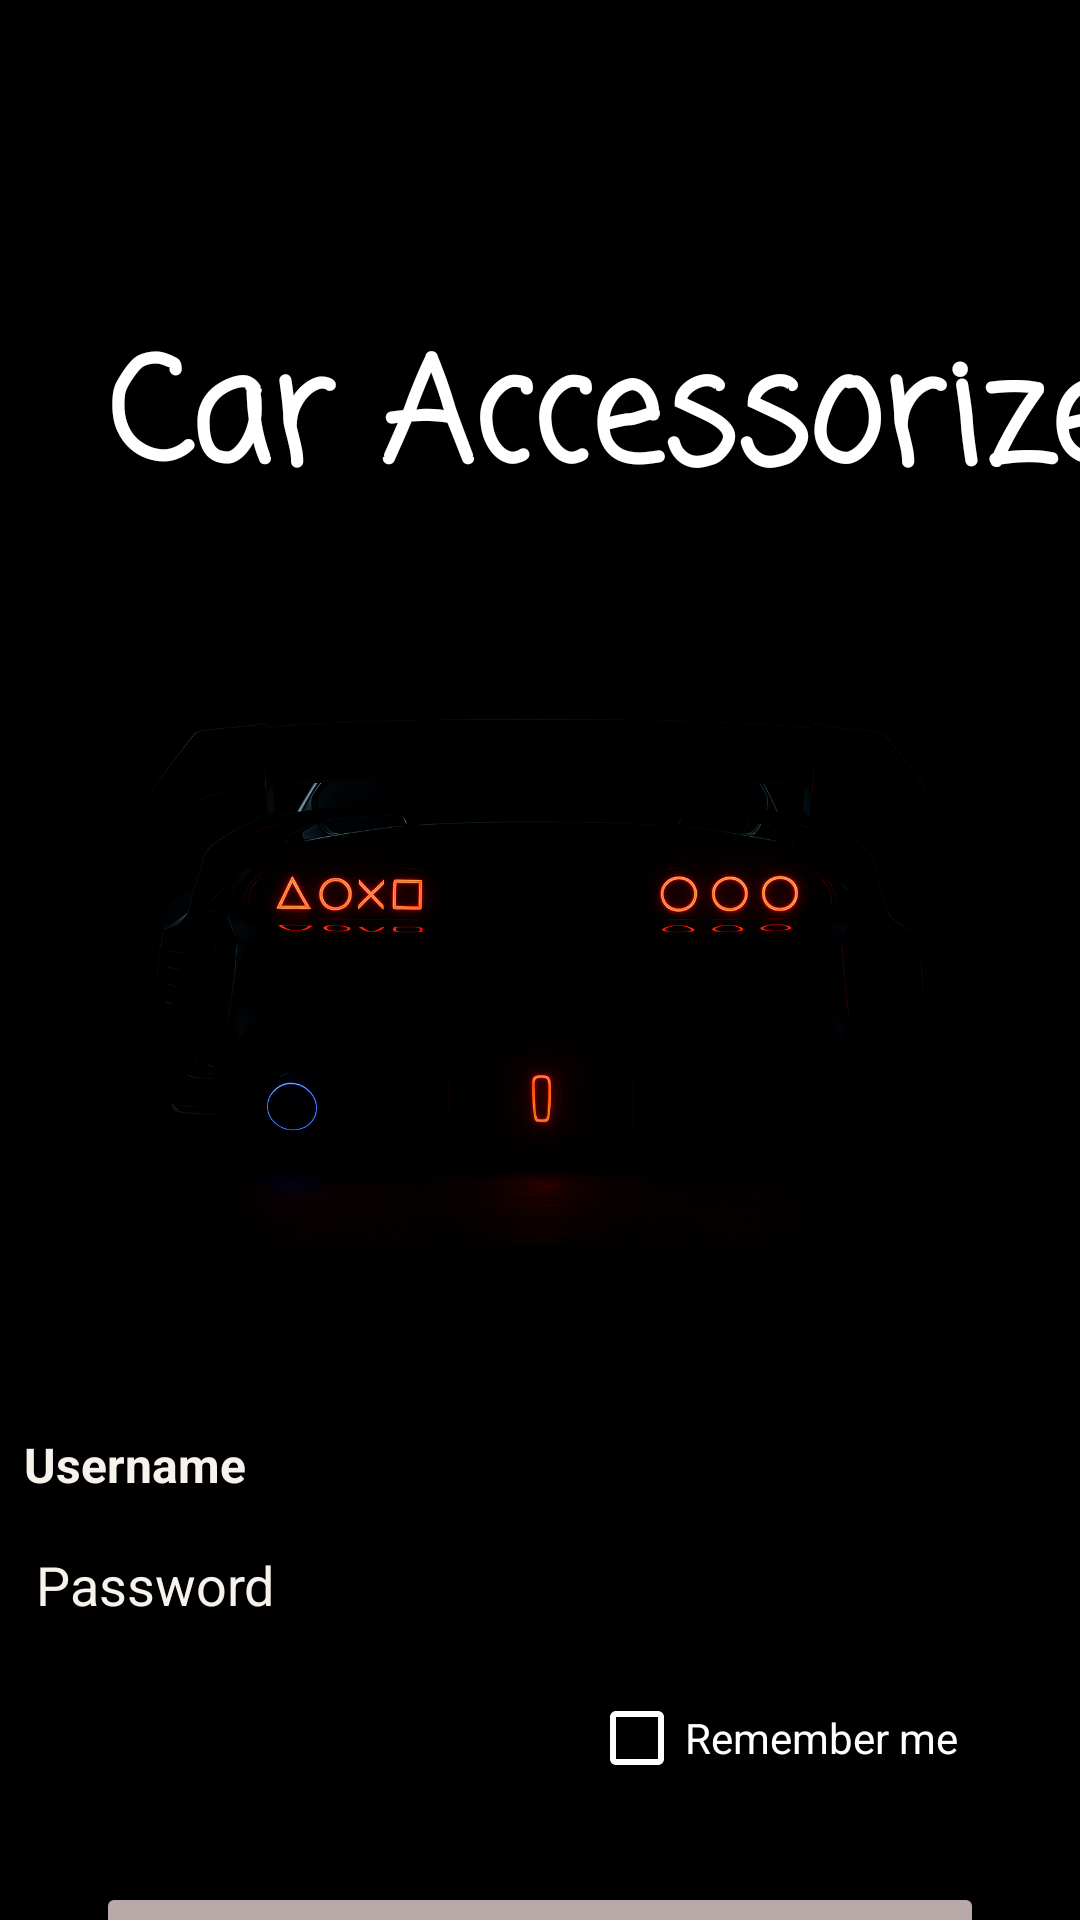

Android layout source for this screen:
<!-- AndroidManifest.xml: application theme Theme.CarAccessories -->
<!-- res/layout/activity_login.xml -->
<?xml version="1.0" encoding="utf-8"?>
<androidx.constraintlayout.widget.ConstraintLayout xmlns:android="http://schemas.android.com/apk/res/android"
    xmlns:app="http://schemas.android.com/apk/res-auto"
    xmlns:tools="http://schemas.android.com/tools"
    android:id="@+id/main"
    android:layout_width="match_parent"
    android:layout_height="match_parent"
    android:background="@color/black"
    tools:context=".Login">


    <TextView
        android:id="@+id/txt"
        android:layout_width="wrap_content"
        android:layout_height="wrap_content"
        android:layout_marginStart="36dp"
        android:layout_marginTop="104dp"
        android:fontFamily="casual"
        android:text="Car Accessorize"
        android:textColor="@color/white"
        android:textSize="48sp"
        android:textStyle="bold"
        app:layout_constraintStart_toStartOf="parent"
        app:layout_constraintTop_toTopOf="parent" />

    <ImageView
        android:id="@+id/img"
        android:layout_width="388dp"
        android:layout_height="206dp"
        app:layout_constraintBottom_toBottomOf="parent"
        app:layout_constraintEnd_toEndOf="parent"
        app:layout_constraintStart_toStartOf="parent"
        app:layout_constraintTop_toBottomOf="@+id/txt"
        app:layout_constraintVertical_bias="0.125"
        app:srcCompat="@drawable/carlogin" />

    <EditText
        android:id="@+id/Name"
        android:layout_width="match_parent"
        android:layout_height="wrap_content"
        android:layout_marginStart="4dp"
        android:layout_marginTop="52dp"
        android:hint="Username"
        android:textAlignment="textStart"
        android:textColor="@color/white"
        android:textColorHint="#F8F2ED"
        android:textSize="16sp"
        android:textStyle="bold"
        app:layout_constraintStart_toStartOf="parent"
        app:layout_constraintTop_toBottomOf="@+id/img"
        tools:ignore="MissingConstraints" />

    <CheckBox
        android:id="@+id/chk"
        android:layout_width="wrap_content"
        android:layout_height="wrap_content"
        android:layout_margin="8dp"
        android:text="Remember me"
        android:textColor="@color/white"
        android:buttonTint="@color/white"
        app:layout_constraintBottom_toBottomOf="parent"
        app:layout_constraintEnd_toEndOf="parent"
        app:layout_constraintHorizontal_bias="0.852"
        app:layout_constraintStart_toStartOf="parent"
        app:layout_constraintTop_toBottomOf="@+id/pass"
        app:layout_constraintVertical_bias="0.0" />


    <EditText
        android:id="@+id/pass"
        android:layout_width="wrap_content"
        android:layout_height="wrap_content"
        android:layout_marginStart="8dp"
        android:layout_marginEnd="8dp"
        android:layout_marginBottom="8dp"
        android:ems="10"
        android:hint="Password"
        android:inputType="textPassword"
        android:textColor="#F8F2ED"
        android:textColorHint="#F8F2ED"
        app:layout_constraintBottom_toBottomOf="parent"
        app:layout_constraintEnd_toEndOf="parent"
        app:layout_constraintHorizontal_bias="0.0"
        app:layout_constraintStart_toStartOf="parent"
        app:layout_constraintTop_toBottomOf="@+id/Name"
        app:layout_constraintVertical_bias="0.0" />

    <Button
        android:id="@+id/Sign"
        android:layout_width="0dp"
        android:layout_height="wrap_content"
        android:layout_marginStart="32dp"
        android:layout_marginTop="80dp"
        android:layout_marginEnd="32dp"
        android:backgroundTint="#B8A8A8"
        android:text="Login"
        android:textColor="@color/white"
        android:textSize="22sp"
        android:textStyle="bold"
        app:layout_constraintEnd_toEndOf="parent"
        app:layout_constraintHorizontal_bias="0.0"
        app:layout_constraintStart_toStartOf="parent"
        app:layout_constraintTop_toBottomOf="@+id/pass" />


</androidx.constraintlayout.widget.ConstraintLayout>
<!-- resources referenced by this layout -->
<resources>
  <color name="black">#FF000000</color>
  <color name="white">#FFFFFFFF</color>
  <!-- drawable carlogin: png bitmap (drawable, 518544 bytes) -->
  <style name="Theme.CarAccessories" parent="Theme.MaterialComponents.DayNight.DarkActionBar">
          
          <item name="colorPrimary">@color/purple_500</item>
          <item name="colorPrimaryVariant">@color/purple_700</item>
          <item name="colorOnPrimary">@color/white</item>
          
          <item name="colorSecondary">@color/teal_200</item>
          <item name="colorSecondaryVariant">@color/teal_700</item>
          <item name="colorOnSecondary">@color/black</item>
          
          <item name="android:statusBarColor">?attr/colorPrimaryVariant</item>
          
          <item name="windowActionBar">false</item>
          <item name="windowNoTitle">true</item>
          <item name="android:textColorPrimary">#ded0be</item>
      </style>
  <color name="purple_500">#FF6200EE</color>
  <color name="purple_700">#FF3700B3</color>
  <color name="teal_200">#FF03DAC5</color>
  <color name="teal_700">#FF018786</color>
</resources>
